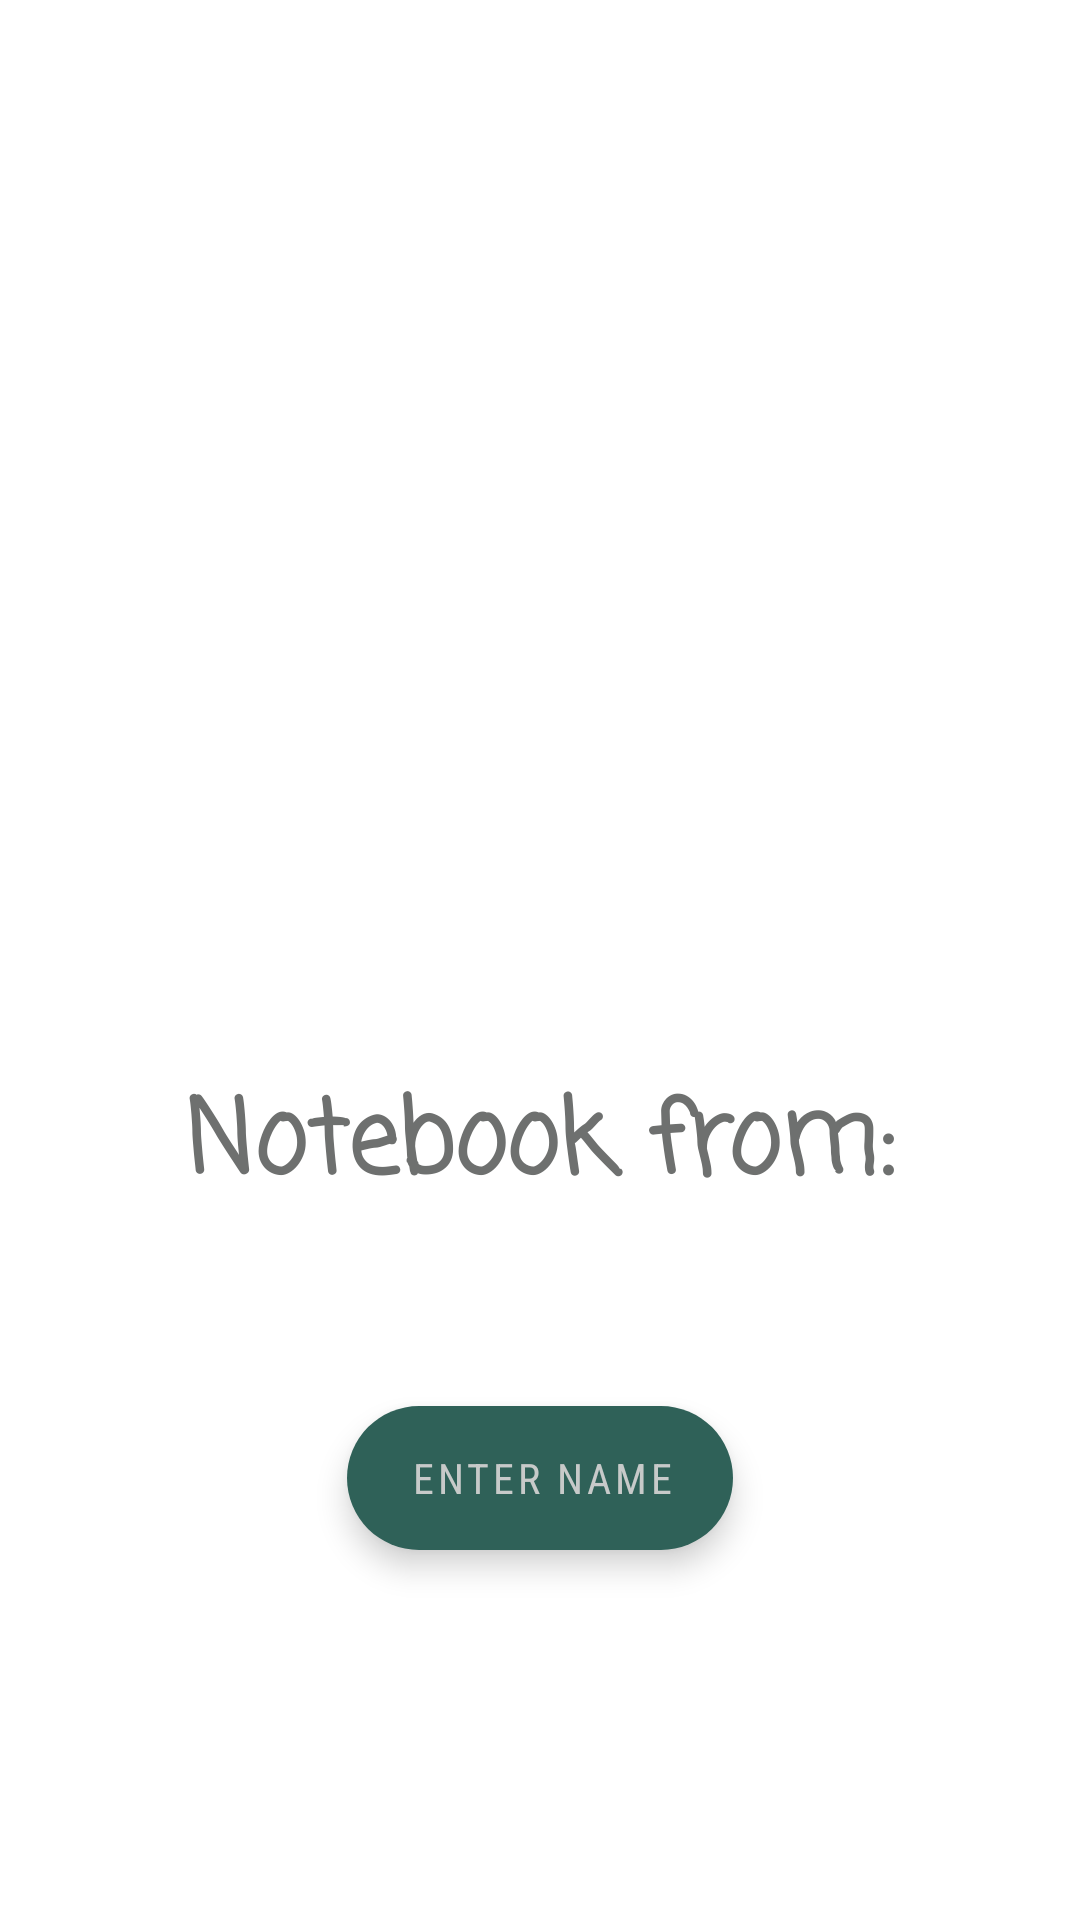

Android layout source for this screen:
<!-- AndroidManifest.xml: application theme Theme.Bloknot -->
<!-- res/layout/fragment_main.xml -->
<?xml version="1.0" encoding="utf-8"?>
<FrameLayout xmlns:android="http://schemas.android.com/apk/res/android"
    xmlns:app="http://schemas.android.com/apk/res-auto"
    xmlns:tools="http://schemas.android.com/tools"
    android:layout_width="match_parent"
    android:layout_height="match_parent"
    tools:context=".fragments.FragmentMain">

    <androidx.constraintlayout.widget.ConstraintLayout
        android:layout_width="match_parent"
        android:layout_height="match_parent">

        <ImageView
            android:id="@+id/imageViewFrafMain"
            android:layout_width="300dp"
            android:layout_height="300dp"
            android:layout_marginTop="32dp"
            android:src="@drawable/images_note"
            app:layout_constraintEnd_toEndOf="parent"
            app:layout_constraintStart_toStartOf="parent"
            app:layout_constraintTop_toTopOf="parent" />

        <TextView
            android:id="@+id/Title"
            android:layout_width="wrap_content"
            android:layout_height="wrap_content"
            android:layout_marginTop="24dp"
            android:fontFamily="casual"
            android:text="Notebook from:"
            android:textColor="@color/grey2"
            android:textSize="34sp"
            android:textStyle="bold"
            app:layout_constraintEnd_toEndOf="@+id/imageViewFrafMain"
            app:layout_constraintStart_toStartOf="@+id/imageViewFrafMain"
            app:layout_constraintTop_toBottomOf="@+id/imageViewFrafMain" />

        <TextView
            android:id="@+id/tvName"
            android:layout_width="wrap_content"
            android:layout_height="wrap_content"
            android:layout_marginTop="8dp"
            android:fontFamily="casual"
            android:textColor="@color/grey2"
            android:textSize="24sp"
            android:textStyle="bold"
            app:layout_constraintEnd_toEndOf="@+id/Title"
            app:layout_constraintStart_toStartOf="@+id/Title"
            app:layout_constraintTop_toBottomOf="@+id/Title"
            tools:visibility="visible" />

        <com.google.android.material.floatingactionbutton.ExtendedFloatingActionButton
            android:id="@+id/buttonFragReg"
            android:layout_width="wrap_content"
            android:layout_height="wrap_content"
            android:layout_marginTop="16dp"
            android:fontFamily="sans-serif-condensed"
            android:gravity="center"
            android:text="  enter name"
            android:textColor="@color/grey4"
            app:backgroundTint="@color/green"
            app:layout_constraintEnd_toEndOf="@+id/Title"
            app:layout_constraintStart_toStartOf="@+id/Title"
            app:layout_constraintTop_toBottomOf="@+id/tvName"
            tools:visibility="visible" />
    </androidx.constraintlayout.widget.ConstraintLayout>
</FrameLayout>
<!-- resources referenced by this layout -->
<resources>
  <color name="green">#2F6158</color>
  <color name="grey2">#6E706F</color>
  <color name="grey4">#C7CAC9</color>
  <style name="Theme.Bloknot" parent="Theme.MaterialComponents.DayNight.DarkActionBar">
          
          <item name="colorPrimary">@color/green</item>
          <item name="colorPrimaryVariant">@color/green</item>
          <item name="colorOnPrimary">@color/grey4</item>
          
          <item name="colorSecondary">@color/teal_200</item>
          <item name="colorSecondaryVariant">@color/teal_700</item>
          <item name="colorOnSecondary">@color/black</item>
          
          <item name="android:statusBarColor">?attr/colorPrimaryVariant</item>
          
      </style>
  <color name="teal_200">#FF03DAC5</color>
  <color name="teal_700">#FF018786</color>
  <color name="black">#FF000000</color>
</resources>
